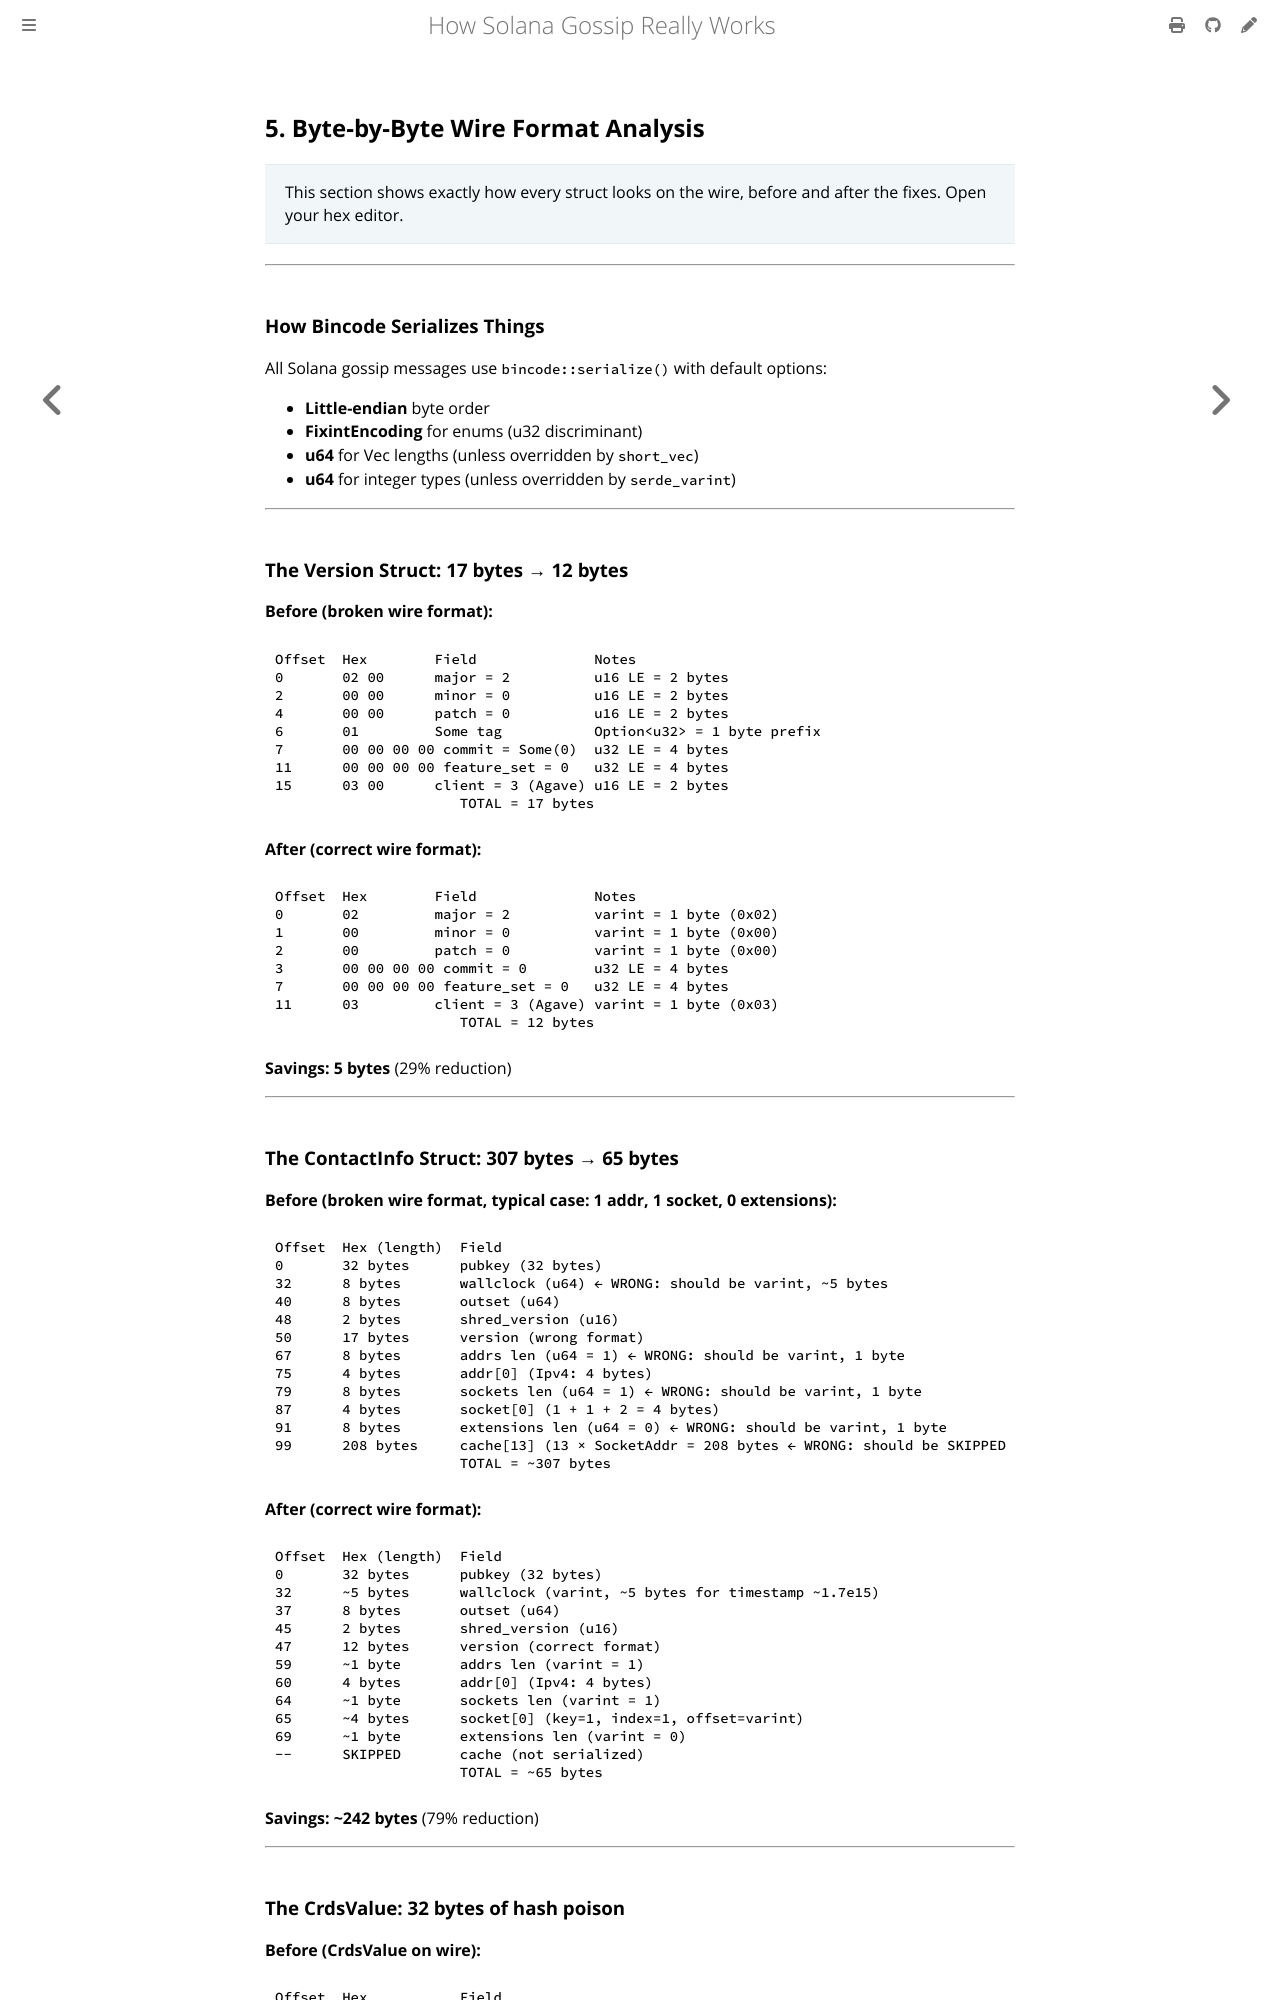

repository: victorchukwuemeka/sg32 · page: 05-wire-format.html · generator: mdbook

## 5. Byte-by-Byte Wire Format Analysis

> This section shows exactly how every struct looks on the wire, before and after the fixes. Open your hex editor.

---

### How Bincode Serializes Things

All Solana gossip messages use `bincode::serialize()` with default options:
- **Little-endian** byte order
- **FixintEncoding** for enums (u32 discriminant)
- **u64** for Vec lengths (unless overridden by `short_vec`)
- **u64** for integer types (unless overridden by `serde_varint`)

---

### The Version Struct: 17 bytes → 12 bytes

**Before (broken wire format):**
```
Offset  Hex        Field              Notes
0       02 00      major = 2          u16 LE = 2 bytes
2       00 00      minor = 0          u16 LE = 2 bytes
4       00 00      patch = 0          u16 LE = 2 bytes
6       01         Some tag           Option<u32> = 1 byte prefix
7       00 00 00 00 commit = Some(0)  u32 LE = 4 bytes
11      00 00 00 00 feature_set = 0   u32 LE = 4 bytes
15      03 00      client = 3 (Agave) u16 LE = 2 bytes
                      TOTAL = 17 bytes
```

**After (correct wire format):**
```
Offset  Hex        Field              Notes
0       02         major = 2          varint = 1 byte (0x02)
1       00         minor = 0          varint = 1 byte (0x00)
2       00         patch = 0          varint = 1 byte (0x00)
3       00 00 00 00 commit = 0        u32 LE = 4 bytes
7       00 00 00 00 feature_set = 0   u32 LE = 4 bytes
11      03         client = 3 (Agave) varint = 1 byte (0x03)
                      TOTAL = 12 bytes
```

**Savings: 5 bytes** (29% reduction)

---

### The ContactInfo Struct: 307 bytes → 65 bytes

**Before (broken wire format, typical case: 1 addr, 1 socket, 0 extensions):**
```
Offset  Hex (length)  Field
0       32 bytes      pubkey (32 bytes)
32      8 bytes       wallclock (u64) ← WRONG: should be varint, ~5 bytes
40      8 bytes       outset (u64)
48      2 bytes       shred_version (u16)
50      17 bytes      version (wrong format)
67      8 bytes       addrs len (u64 = 1) ← WRONG: should be varint, 1 byte
75      4 bytes       addr[0] (Ipv4: 4 bytes)
79      8 bytes       sockets len (u64 = 1) ← WRONG: should be varint, 1 byte
87      4 bytes       socket[0] (1 + 1 + 2 = 4 bytes)
91      8 bytes       extensions len (u64 = 0) ← WRONG: should be varint, 1 byte
99      208 bytes     cache[13] (13 × SocketAddr = 208 bytes ← WRONG: should be SKIPPED
                      TOTAL = ~307 bytes
```

**After (correct wire format):**
```
Offset  Hex (length)  Field
0       32 bytes      pubkey (32 bytes)
32      ~5 bytes      wallclock (varint, ~5 bytes for timestamp ~1.7e15)
37      8 bytes       outset (u64)
45      2 bytes       shred_version (u16)
47      12 bytes      version (correct format)
59      ~1 byte       addrs len (varint = 1)
60      4 bytes       addr[0] (Ipv4: 4 bytes)
64      ~1 byte       sockets len (varint = 1)
65      ~4 bytes      socket[0] (key=1, index=1, offset=varint)
69      ~1 byte       extensions len (varint = 0)
--      SKIPPED       cache (not serialized)
                      TOTAL = ~65 bytes
```

**Savings: ~242 bytes** (79% reduction)

---
